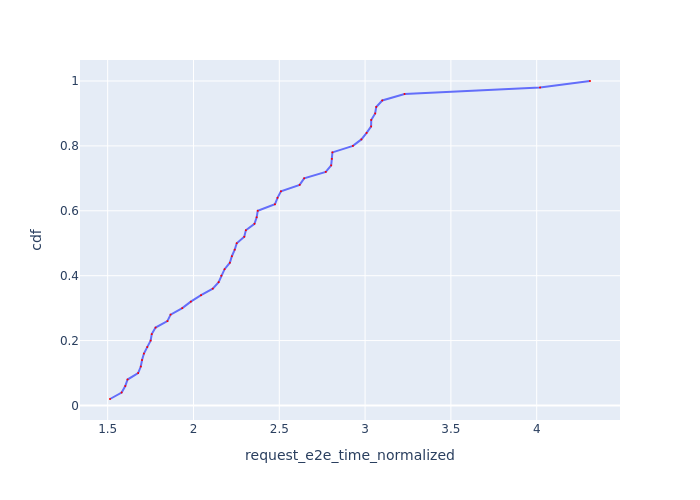

Source data for this figure (header and first rows):
Request Id, request_e2e_time_normalized, cdf
0_29, 1.514, 0.02
0_42, 1.581, 0.04
0_32, 1.603, 0.06
0_16, 1.616, 0.08
0_5, 1.678, 0.1
0_4, 1.693, 0.12
0_27, 1.7, 0.14
0_39, 1.711, 0.16
0_0, 1.731, 0.18
0_24, 1.75, 0.2
0_26, 1.757, 0.22
0_46, 1.779, 0.24
0_44, 1.848, 0.26
0_8, 1.867, 0.28
0_13, 1.935, 0.3
0_9, 1.984, 0.32
0_19, 2.044, 0.34
0_3, 2.112, 0.36
0_7, 2.147, 0.38
0_17, 2.162, 0.4
0_41, 2.181, 0.42
0_14, 2.212, 0.44
0_47, 2.224, 0.46
0_31, 2.24, 0.48
0_11, 2.252, 0.5
0_22, 2.296, 0.52
0_35, 2.305, 0.54
0_37, 2.356, 0.56
0_38, 2.368, 0.58
0_33, 2.374, 0.6
0_28, 2.475, 0.62
0_12, 2.49, 0.64
0_40, 2.51, 0.66
0_21, 2.619, 0.68
0_25, 2.645, 0.7
0_48, 2.771, 0.72
0_18, 2.802, 0.74
0_15, 2.806, 0.76
0_43, 2.81, 0.78
0_1, 2.929, 0.8
0_20, 2.978, 0.82
0_36, 3.009, 0.84
0_10, 3.035, 0.86
0_6, 3.036, 0.88
0_30, 3.059, 0.9
0_23, 3.065, 0.92
0_49, 3.1, 0.94
0_34, 3.23, 0.96
0_45, 4.02, 0.98
0_2, 4.311, 1.0
